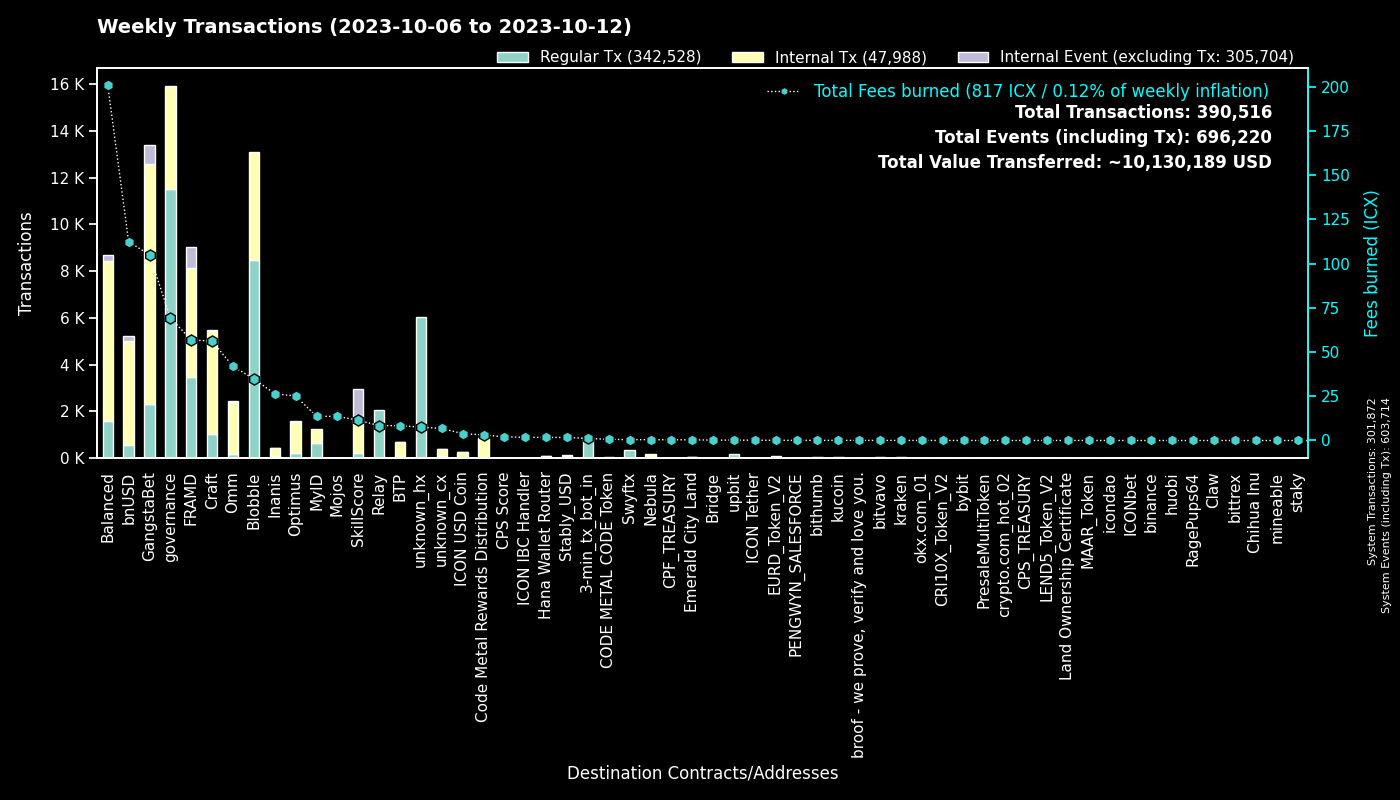

Source data for this figure (header and first rows):
to, Regular Tx, Fees burned, to_def, Internal Tx, Internal Event (excluding Tx), group
0, 301835, 0.0, System, 37, 301842, System
cx00000000000000000000000000000000000000…, 11524, 69.25, governance, 4379, 0, governance
cxf14dea1cff7ceb29a46e6d04533a08f84441e4…, 4544, 18.86, Blobble Stake Token, 4637, 0, Blobble
cxf2ca3b655a782f39227934d37ff3b77f9b1ebc…, 3901, 15.89, unknown_cx, 0, 0, Blobble
cx2aa9b28a657e3121b75d3d4fe65e569398645d…, 3421, 49.64, FRAMD Token, 3871, 133, FRAMD
cxca5faa5a71d986a2e84dd7e6f5ff791d29901e…, 2062, 8.433, Relay_4, 0, 0, Relay
cx5a0af85407c69945eb318d4ac18e9e84218416…, 962, 46.82, GangWar Simulation, 3609, 552, GangstaBet
hx11de4e28be4845de3ea392fd8d758655bf766c…, 928, 1.16, 3-min_tx_bot_in, 0, 0, 3-min_tx_bot_in
cxd17316e24ee40f2ef8ed6f3a497311db1b3520…, 617, 6.295, GangstaVerse LootBox, 2108, 0, GangstaBet
cx9c4698411c6d9a780f605685153431dcda0460…, 591, 5.62, Auction, 1674, 0, Craft
cx2609b924e33ef00b648a409245c7ea394c4678…, 581, 97.84, balanced_sicx, 2263, 35, Balanced
cx88fd7df7ddff82f7cc735c871dc519838cb235…, 573, 112.3, bnUSD, 4437, 196, bnUSD
hxb568381d35d3e7a6383200e8a0d30310af20b9…, 374, 0.4675, Swyftx, 0, 0, Swyftx
cx28b2ec885b50c8a93da752f2d0467a67127a70…, 364, 39.36, CROWN, 3596, 254, GangstaBet
cxba62bb61baf8dd8b6a04633fe33806547785a0…, 360, 11.12, MyID_3, 359, 0, MyID
cx7ecb16e4c143b95e01d05933c17cb986cfe618…, 303, 26.06, CraftRewards, 1753, 32, Craft
cx694e8c9f1a05c8c3719f30d46b97697960e428…, 273, 2.572, MyID_2, 273, 0, MyID
cxe5c2c460364acc5f8c1d5ca925930043d8d9c9…, 228, 1.124, GangstaBet Crown, 262, 0, GangstaBet
cx2dc662031f3d62bcdba4f63e9bf827767c8475…, 219, 11.46, SkillScore, 1341, 1408, SkillScore
cx43e2eec79eb76293c298f2b17aec06097be606…, 190, 11.74, balanced_staking, 402, 0, Balanced
cx66d4d90f5f113eba575bf793570135f9b10cec…, 172, 13.51, balanced_loans, 545, 50, Balanced
hx4b986bda2c90fb74ee76ced3e092f4f7cb91ec…, 160, 0.2, unknown_hx, 0, 0, unknown_hx
hx082c17b19ba0000041e730ab35441c78ec48a7…, 158, 0.1975, unknown_hx, 0, 0, unknown_hx
cx28497aef34ec44ad2be9249daddfbe34b54f30…, 141, 2.344, Balanced Bribe, 140, 0, Balanced
cx2e6d0fc0eca04965d06038c8406093337f085f…, 135, 24.33, Craft, 941, 27, Craft
cx10d59e8103ab44635190bd4139dbfd682fa2d0…, 131, 6.506, balanced_rewards, 411, 0, Balanced
cxf61cd5a45dc9f91c15aa65831a30a90d59a096…, 118, 23.37, balanced_baln, 603, 66, Balanced
cx21e94c08c03daee80c25d8ee3ea22a20786ec2…, 106, 27.24, Balanced Router, 1323, 52, Balanced
cxe971c0a92c58db502e4a224efc6ba311eb1c17…, 105, 25.01, Inanis Treasury, 268, 29, Inanis
hx49b1556654e51f52d59a8222b4737ee7dccc6d…, 87, 0.1087, upbit_cold_02, 0, 0, upbit
cxaa99a164586883eed0322d62a31946dfa9491f…, 85, 12.37, optimus_rewards, 259, 12, Optimus
cxcb455f26a2c01c686fa7f30e1e3661642dd53c…, 84, 20.01, omm_lending, 1586, 0, Omm
cx6139a27c15f1653471ffba0b4b88dc15de7e32…, 81, 11.08, gangstabet_token, 614, 19, GangstaBet
cx334db6519871cb2bfd154cec0905ced4ea142d…, 79, 0.2671, unknown_cx, 0, 0, unknown_cx
cxa0af3165c08318e988cb30993b3048335b94af…, 78, 3.449, balanced_dex, 233, 0, Balanced
cx203d9cd2a669be67177e997b8948ce2c35caff…, 67, 13.23, balanced_dividends, 820, 24, Balanced
cx85954d0dae92b63bf5cba03a59ca4ffe687bad…, 66, 0.431, NebulaMultiToken, 90, 0, Nebula
cx1a29259a59f463a67bb2ef84398b30ca56b583…, 66, 17.52, omm_token, 506, 35, Omm
cx96f98f59f1dc144709fd294d4b906c74f5d709…, 52, 0.1152, EURD_Token_V2, 52, 0, EURD_Token_V2
cx7b1843b7ef5368a080ccf59c0a9d1bdec474f9…, 51, 2.886, optimus_dividends, 531, 0, Optimus
hxbb984f278abd66ae2155edbd91f8c87ce98411…, 48, 0.06, kucoin, 0, 0, kucoin
cx5b5a03cb525a1845d0af3a872d525b18a810ac…, 45, 6.602, btp-0x38.bsc-BTCB, 449, 4, BTP
cx30f18d26f45d990112a4cd4825c0b79af73aac…, 43, 7.225, Yetis, 779, 799, FRAMD
hxa390d24fdcba68515b492ffc553192802706a1…, 38, 0.0475, bitvavo_hot, 0, 0, bitvavo
hx6d14b2b77a9e73c5d5804d43c7e3c3416648ae…, 35, 0.04375, bithumb_03, 0, 0, bithumb
hx3770b6ac37402de04f6af4f5541cf68361fbf2…, 34, 0.0425, unknown_hx, 0, 0, unknown_hx
hx68646780e14ee9097085f7280ab137c3633b4b…, 33, 0.04125, kraken_hot, 0, 0, kraken
hx85532472e789802a943bd34a8aeb86668bc232…, 31, 0.03875, okx.com_01, 0, 0, okx.com_01
hx1290b0166e4262bbdff78f63c8383532609f07…, 30, 0.0375, unknown_hx, 0, 0, unknown_hx
cxc83f6eaf7e123f656657ebac3b09bc7a38e323…, 28, 3.199, Code Metal Rewards Distribution, 847, 0, Code Metal Rewards Distribution
hx6b91c8dea3114de74ecfa85908b875778c2b59…, 28, 0.035, bybit, 0, 0, bybit
hxa4b4bfba9eb4fa56b780c65ca4b0004c0af0bf…, 27, 0.03375, unknown_hx, 0, 0, unknown_hx
hx4ebedd40425ba98bcb9dbe2df1ada82469c933…, 26, 0.0325, unknown_hx, 0, 0, unknown_hx
hx08325e98230833a51f30612c77548a6acdfc7d…, 24, 0.03, unknown_hx, 0, 0, unknown_hx
cx785d504f44b5d2c8dac04c5a1ecd75f18ee57d…, 24, 1.522, Finance Token, 79, 0, Optimus
cx841f29ec6ce98b527d49a275e87d427627f1af…, 24, 2.8, OMM Delegation, 0, 0, Omm
cxae3034235540b924dfcc1b45836c293dcc82bf…, 22, 3.887, ICON USD Coin, 255, 3, ICON USD Coin
hx4a01996877ac535a63e0107c926fb60f1d33c5…, 22, 0.0275, upbit_hot_03, 0, 0, upbit
hx133323c2e990994816b548a9e7eb080a5eac80…, 22, 0.0275, unknown_hx, 0, 0, unknown_hx
hx0e2756108e96f9e265e2c3b77fc802975dd665…, 21, 0.02625, unknown_hx, 0, 0, unknown_hx
... 1,222 more rows
